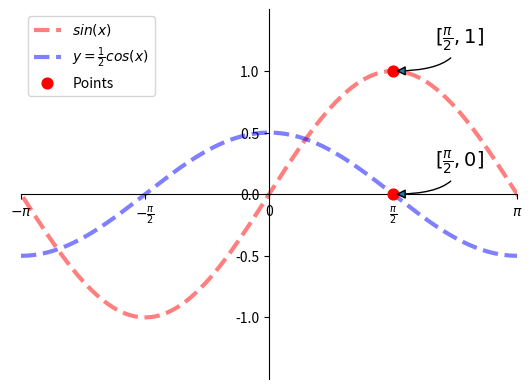

Write the Python code that produced this figure.
import numpy as np
import matplotlib.pyplot as plt

# 绘制正弦曲线
x = np.linspace(-2 * np.pi, 2 * np.pi, 1000)
y = np.sin(x)
y2 = np.cos(x) * 0.5
# 设置坐标轴可视区域
plt.xlim(-np.pi, np.pi)
plt.ylim(-1.5, 1.5)
# 设置坐标轴刻度
xval = [-np.pi, -np.pi / 2, 0, np.pi / 2, np.pi]
xtext = [r'$-\pi$', r'$-\frac{\pi}{2}$', '0', r'$\frac{\pi}{2}$', r'$\pi$']
plt.xticks(xval, xtext)
plt.yticks([-1, -0.5, 0, 0.5, 1])
# 设置坐标轴 到中心
ax = plt.gca()
ax.spines["top"].set_color("none")  # 设置上轴颜色为 none
ax.spines["right"].set_color("none")  # 设置右轴颜色为 none
ax.spines["left"].set_position(("data", 0))  # 设置左轴位置到 0
ax.spines["bottom"].set_position(("data", 0))  # 设置下轴位置到 0
# 绘制曲线
plt.plot(x, y, linestyle="--", linewidth=3,
         color="red", alpha=0.5, label=r"$sin(x)$")
plt.plot(x, y2, linestyle="--", linewidth=3,
         color="blue", alpha=0.5, label=r"$y=\frac{1}{2} cos(x)$")

# 绘制特殊点
xarray = [np.pi/2, np.pi/2]
yarray = [0, 1]
plt.scatter(xarray, yarray,
            marker='o',    # 点型
            s=60,          # 大小
            color='r',     # 颜色
            label="Points",
            zorder=3
)
# 为某个点添加备注
plt.annotate(r"$[\frac{\pi}{2}, 1]$",
             xycoords="data",
             xy=(np.pi/2, 1),
             textcoords="offset points",
             xytext=(30, 20),
             fontsize=14,
             arrowprops=dict(arrowstyle='-|>',
                             connectionstyle='angle3'
             )
)
plt.annotate(r"$[\frac{\pi}{2}, 0]$",
             xycoords="data",
             xy=(np.pi/2, 0),
             textcoords="offset points",
             xytext=(30, 20),
             fontsize=14,
             arrowprops=dict(arrowstyle='-|>',
                             connectionstyle='angle3'
             )
)
# 显示图例，前提是在plt.plot中加入label参数
plt.legend()

plt.show()

# 绘制水平线和垂直线
# 绘制垂直线
# plt.vlines([2,3,4], [2,4,2], 10)
# 绘制水平线
# plt.hlines(2, 1, 10)
# plt.show()
